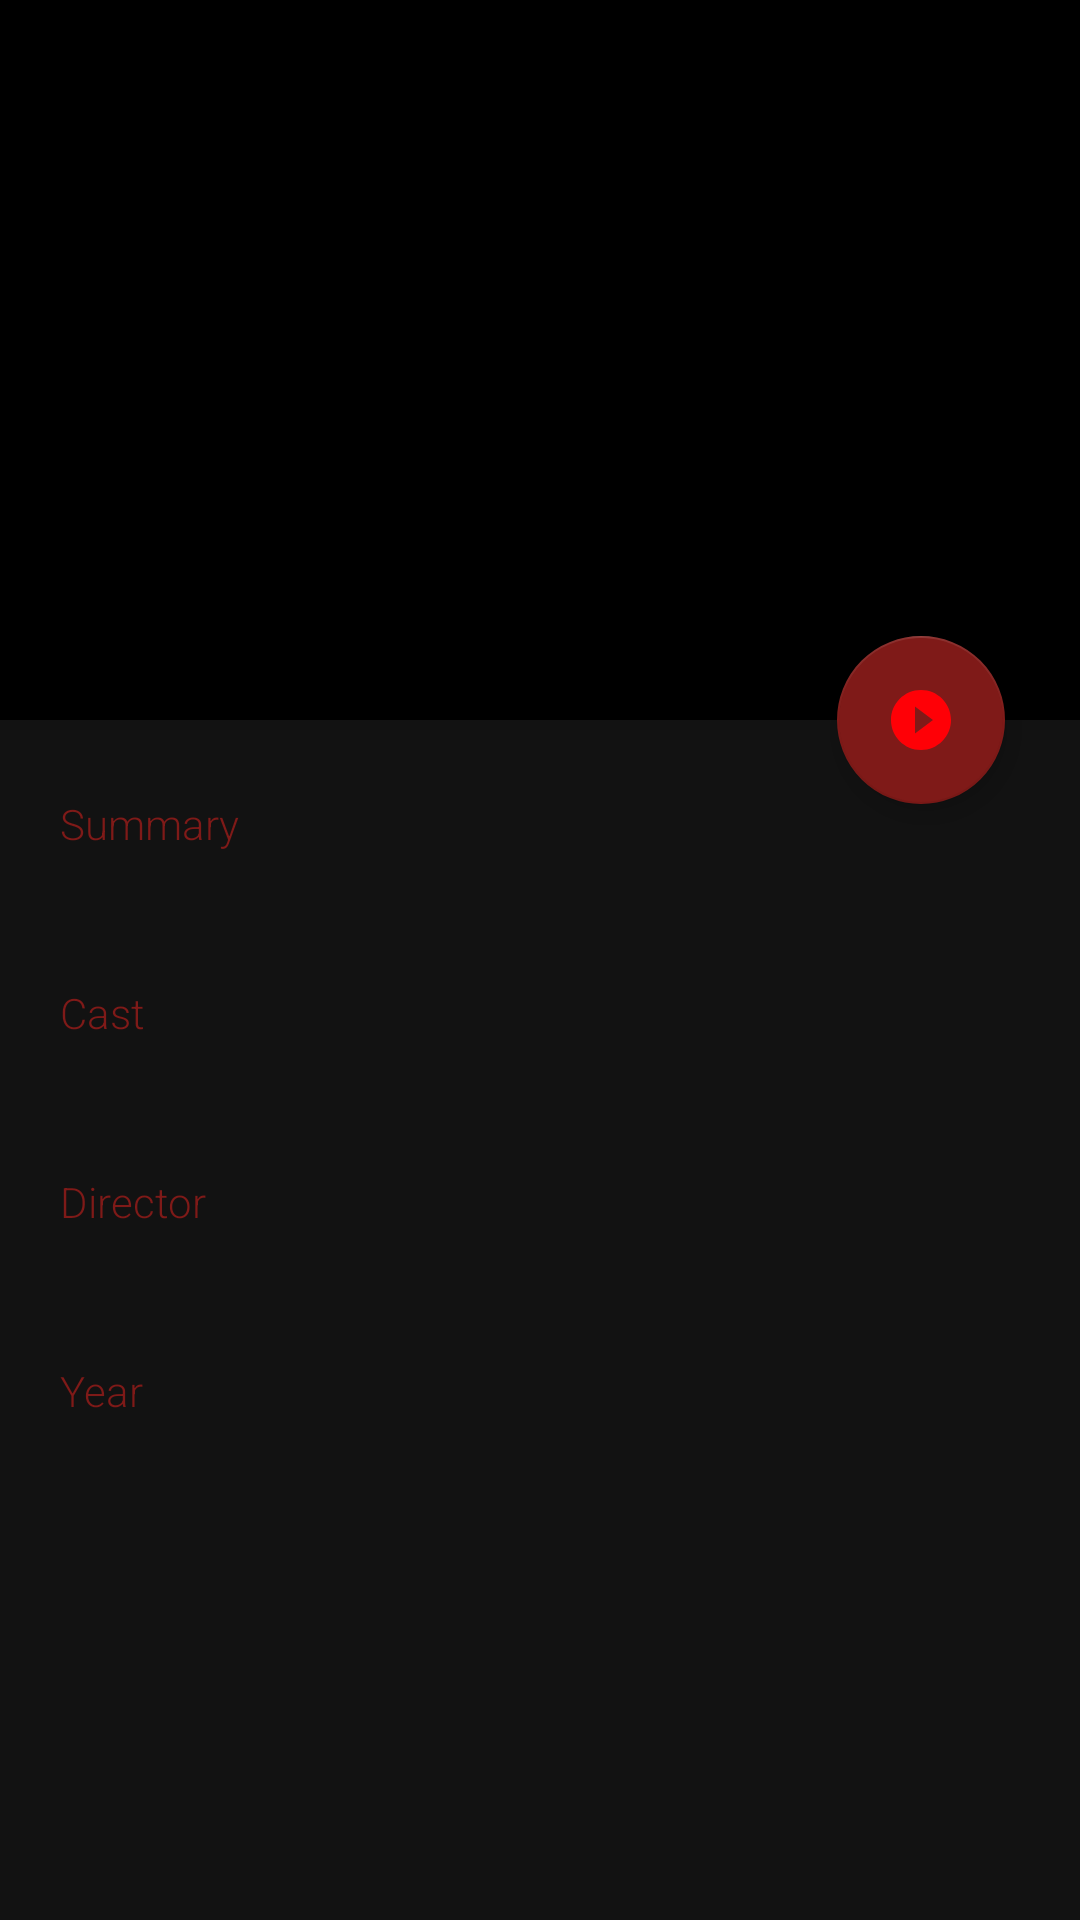

Produce the Android XML layout that renders to this screen, including the resource entries it uses.
<!-- AndroidManifest.xml: application theme AppTheme -->
<!-- res/layout/fragment_movie_detail.xml -->
<?xml version="1.0" encoding="utf-8"?>
<android.support.design.widget.CoordinatorLayout
    xmlns:android="http://schemas.android.com/apk/res/android"
    xmlns:app="http://schemas.android.com/apk/res-auto"
    xmlns:tools="http://schemas.android.com/tools"
    android:id="@+id/container"
    android:background="@color/translucentBackground"
    android:layout_width="match_parent"
    android:layout_height="match_parent"
    tools:context=".module.moviedetail.MovieDetailActivity">

    <android.support.design.widget.AppBarLayout
        android:id="@+id/appbar"
        android:layout_width="match_parent"
        android:layout_height="wrap_content"
        android:fitsSystemWindows="true">

        <android.support.design.widget.CollapsingToolbarLayout
            android:id="@+id/collapsing_toolbar"
            android:layout_width="match_parent"
            android:layout_height="match_parent"
            app:layout_scrollFlags="scroll|exitUntilCollapsed|snap">
            <ImageView
                android:id="@+id/moviePoster"
                tools:src="@drawable/ic_batman"
                android:layout_width="match_parent"
                android:layout_height="240dp"
                android:transitionName="@string/transitionNAme"
                android:layout_centerHorizontal="true"
                android:scaleType="centerCrop"
                android:fitsSystemWindows="true"
                app:layout_collapseMode="parallax"/>
        </android.support.design.widget.CollapsingToolbarLayout>
    </android.support.design.widget.AppBarLayout>

    <android.support.v4.widget.NestedScrollView
        android:id="@+id/scrollView"
        android:layout_width="match_parent"
        android:layout_height="wrap_content"
        app:layout_behavior="@string/appbar_scrolling_view_behavior">

        <LinearLayout
            android:id="@+id/movieDetails"
            android:layout_width="match_parent"
            android:layout_height="wrap_content"
            android:paddingVertical="25dp"
            android:orientation="vertical">

            <TextView
                style="@style/MovieDetailsTitle"
                android:text="@string/movie_details_summary"/>
            <TextView
                android:id="@+id/movieSummary"
                style="@style/MovieDetailsText"
                />

            <TextView
                style="@style/MovieDetailsTitle"
                android:text="@string/movie_details_cast"/>
            <TextView
                android:id="@+id/movieCast"
                style="@style/MovieDetailsText"
                />

            <TextView
                style="@style/MovieDetailsTitle"
                android:text="@string/movie_details_director"/>
            <TextView
                android:id="@+id/movieDirector"
                style="@style/MovieDetailsText"
                />

            <TextView
                style="@style/MovieDetailsTitle"
                android:text="@string/movie_details_year"/>
            <TextView
                android:id="@+id/movieYear"
                style="@style/MovieDetailsText"
                />
        </LinearLayout>
    </android.support.v4.widget.NestedScrollView>
    <android.support.design.widget.FloatingActionButton
        android:id="@+id/moviePlay"
        android:layout_width="wrap_content"
        android:layout_height="wrap_content"
        app:layout_anchor="@id/appbar"
        android:layout_margin="25dp"
        app:backgroundTint="@color/colorSecondary"
        app:fabSize="auto"
        android:src="@drawable/ic_play_circle_filled_black_24dp"
        app:layout_anchorGravity="bottom|right"/>
</android.support.design.widget.CoordinatorLayout>
<!-- resources referenced by this layout -->
<resources>
  <color name="colorSecondary">#7f1a18</color>
  <color name="translucentBackground">#ED000000</color>
  <!-- drawable ic_play_circle_filled_black_24dp (drawable) -->
  <vector android:height="24dp" android:tint="#FF0006"
      android:viewportHeight="24.0" android:viewportWidth="24.0"
      android:width="24dp" xmlns:android="http://schemas.android.com/apk/res/android">
      <path android:fillColor="#FF000000" android:pathData="M12,2C6.48,2 2,6.48 2,12s4.48,10 10,10 10,-4.48 10,-10S17.52,2 12,2zM10,16.5v-9l6,4.5 -6,4.5z"/>
  </vector>
  <string name="movie_details_cast">Cast</string>
  <string name="movie_details_director">Director</string>
  <string name="movie_details_summary">Summary</string>
  <string name="movie_details_year">Year</string>
  <string name="transitionNAme">transitionName</string>
  <style name="MovieDetailsText" parent="MovieDetailsTitle">
          <item name="android:textColor">@color/colorTextPrimary</item>
          <item name="android:textSize">@dimen/movie_details_text</item>
          <item name="android:paddingBottom">25dp</item>
          <item name="android:freezesText">true</item>
      </style>
  <style name="MovieDetailsTitle">
          <item name="android:layout_width">match_parent</item>
          <item name="android:layout_height">wrap_content</item>
          <item name="android:textColor">@color/colorSecondary</item>
          <item name="android:fontFamily">sans-serif-light</item>
          <item name="android:textSize">@dimen/movie_details_title</item>
          <item name="android:paddingRight">20dp</item>
          <item name="android:paddingLeft">20dp</item>
      </style>
  <style name="AppTheme" parent="Theme.AppCompat.Light.NoActionBar">
          
          <item name="colorPrimary">@color/colorPrimary</item>
          <item name="colorPrimaryDark">@color/colorPrimaryDark</item>
          <item name="colorAccent">@color/colorAccent</item>
      </style>
  <color name="colorTextPrimary">#FFFFFF</color>
  <color name="colorPrimary">#000000</color>
  <color name="colorPrimaryDark">#000000</color>
  <color name="colorAccent">#FF4081</color>
</resources>
